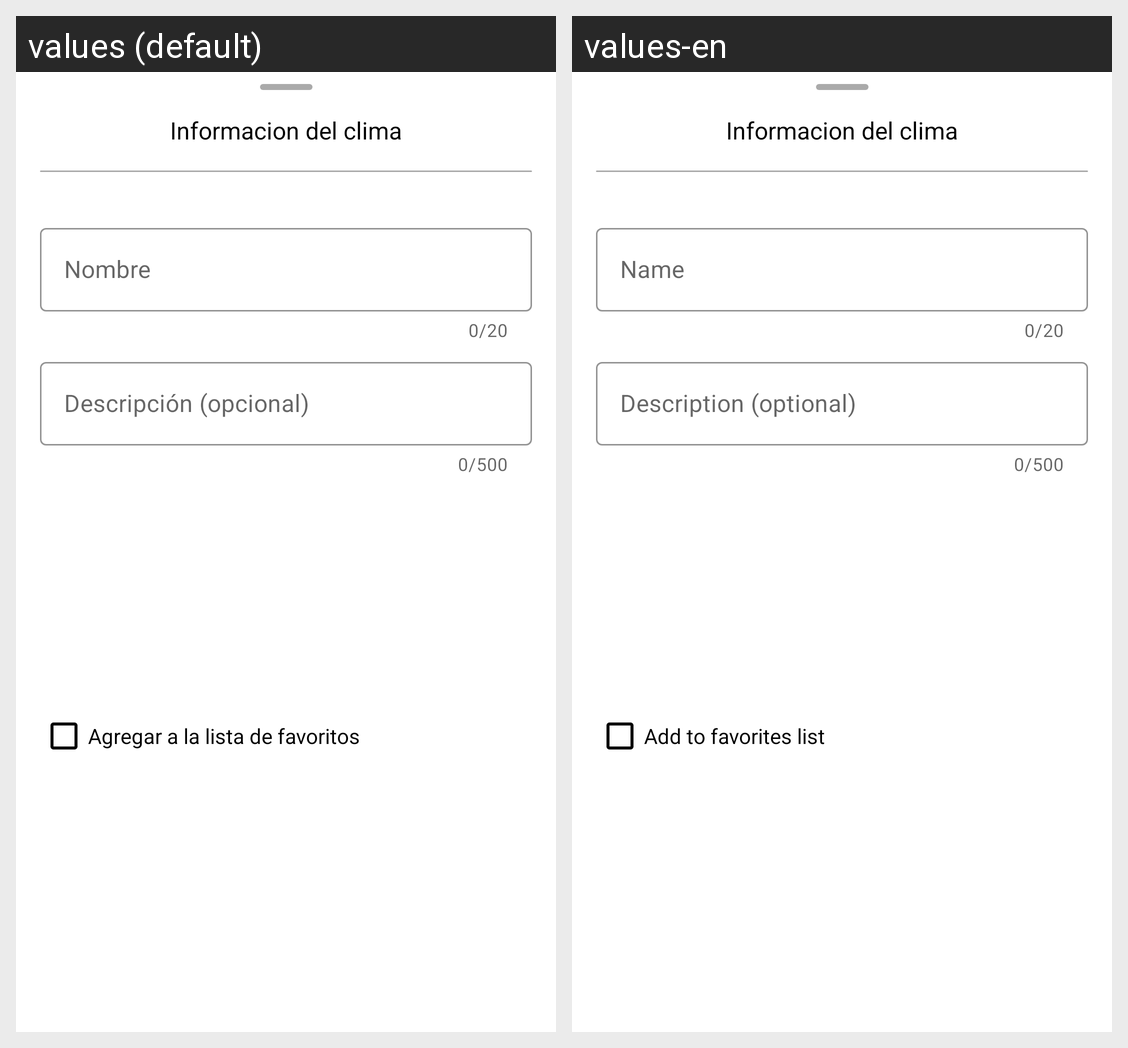

The Android screen above is rendered under two locales of the same app. Produce the string resources it draws, with the default and per-locale values.
Android screen res/layout/activity_new_climate_step2_bottom_sheet.xml rendered under 2 locales, left to right: values (default), values-en. Device: Nexus 5 (rendered at 1080×1920; each locale shown at half size, 540×960, under a caption strip naming it); theme Theme.InfinityCrop.
Strings drawn on this screen, with the default value and each locale's value (text and hints the layout hard-codes, and strings that could not be matched under every locale, appear in the picture but are not listed):

step2input_text_bottom_sheet
  values: Nombre
  values-en: Name

desc_optional
  values: Descripción (opcional)
  values-en: Description (optional)

step2checkbox_bottom_sheet
  values: Agregar a la lista de favoritos
  values-en: Add to favorites list
